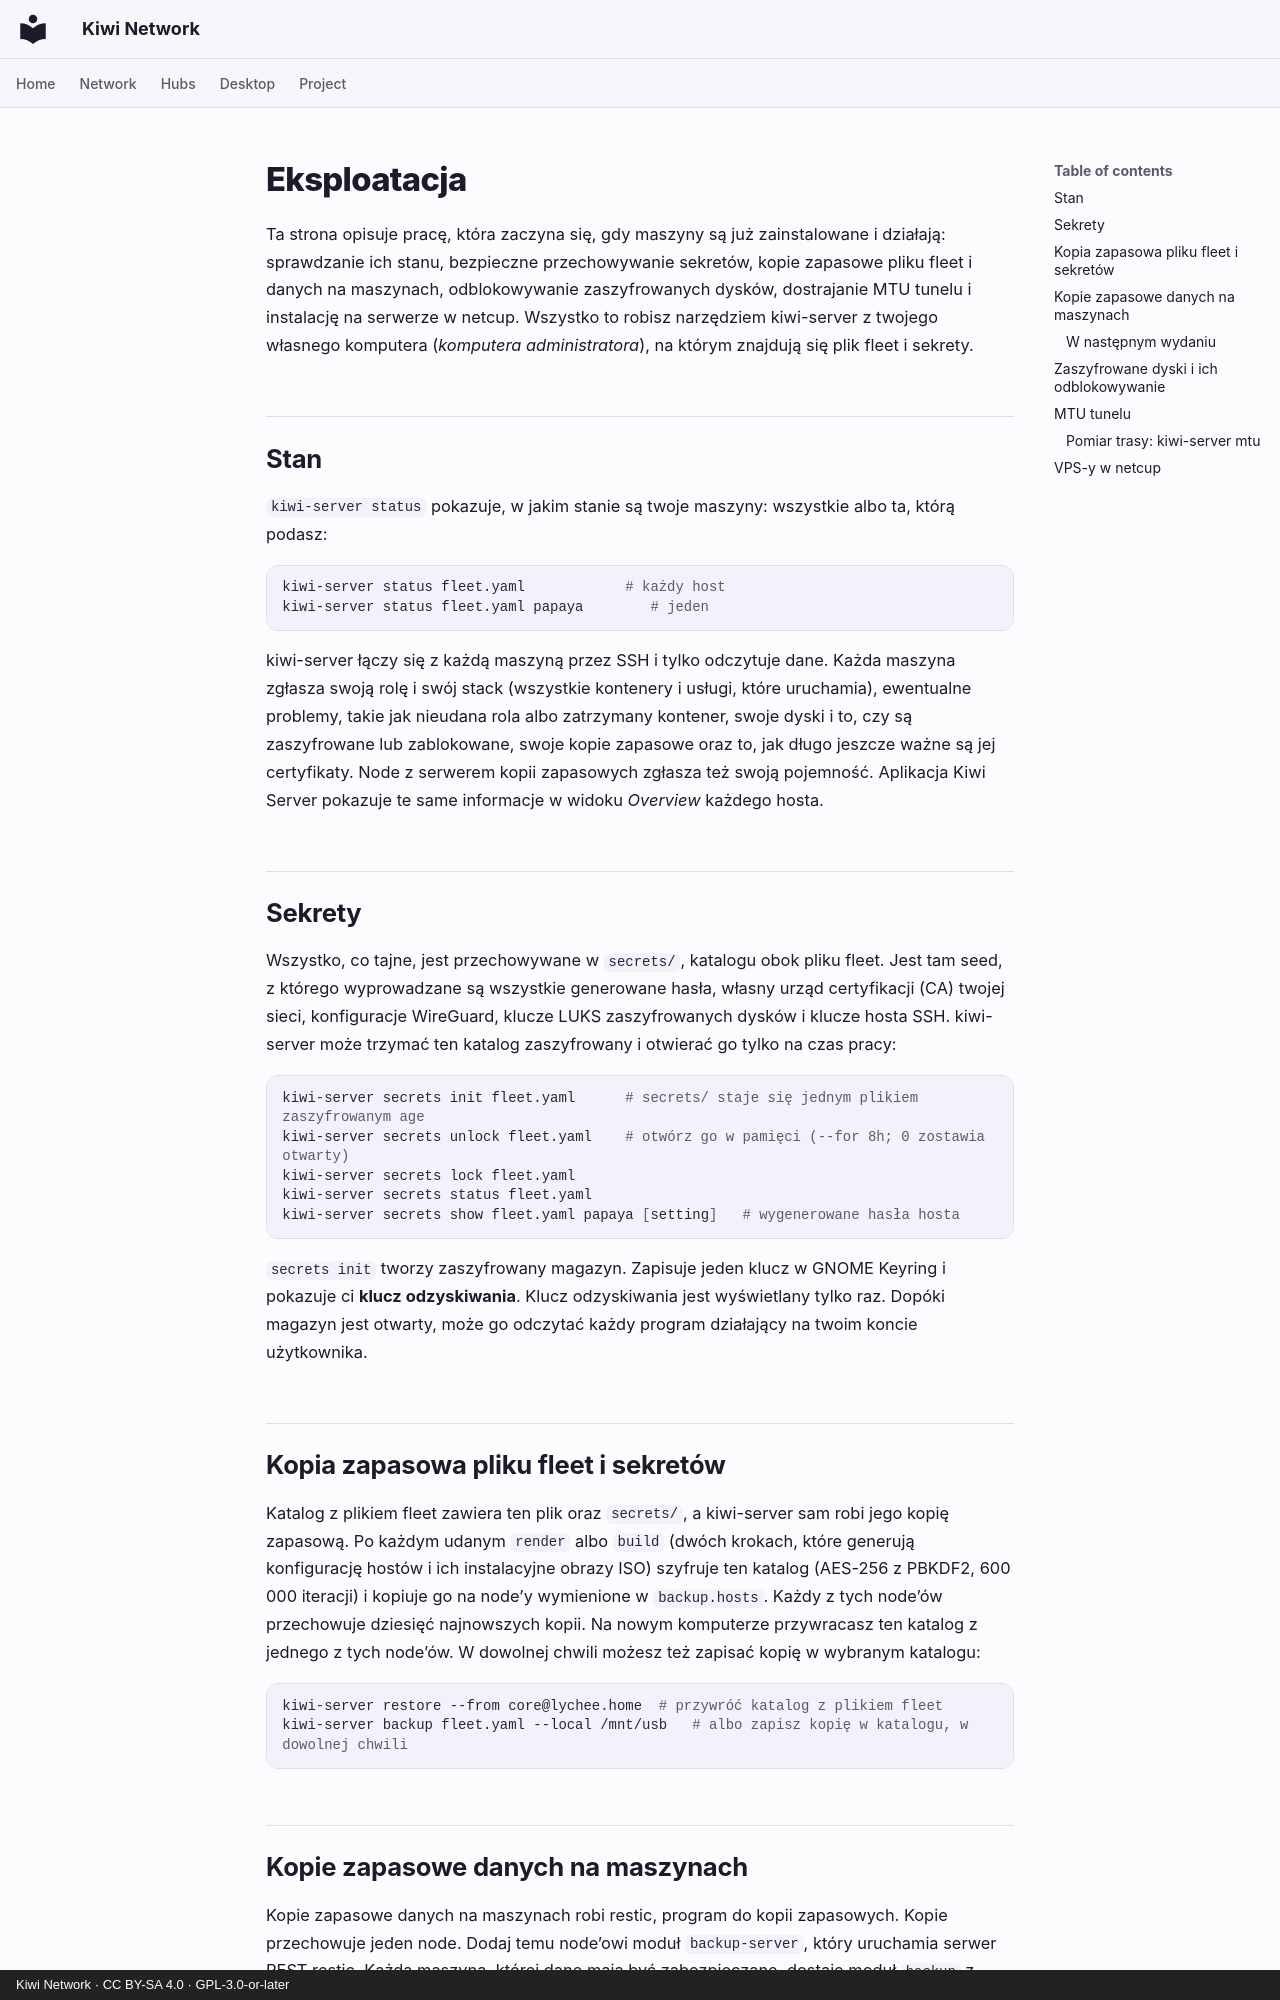

repository: derlocke-ng/kiwi-network · page: server/operations.pl/index.html · generator: mkdocs · copyright: Kiwi Network · CC BY-SA 4.0 · GPL-3.0-or-later

# Eksploatacja

Ta strona opisuje pracę, która zaczyna się, gdy maszyny są już zainstalowane
i działają: sprawdzanie ich stanu, bezpieczne przechowywanie sekretów, kopie
zapasowe pliku fleet i danych na maszynach, odblokowywanie zaszyfrowanych
dysków, dostrajanie MTU tunelu i instalację na serwerze w netcup. Wszystko to
robisz narzędziem kiwi-server z twojego własnego komputera (*komputera
administratora*), na którym znajdują się plik fleet i sekrety.

## Stan { #status }

`kiwi-server status` pokazuje, w jakim stanie są twoje maszyny: wszystkie
albo ta, którą podasz:

```bash
kiwi-server status fleet.yaml            # każdy host
kiwi-server status fleet.yaml papaya        # jeden
```

kiwi-server łączy się z każdą maszyną przez SSH i tylko odczytuje dane. Każda
maszyna zgłasza swoją rolę i swój stack (wszystkie kontenery i usługi, które
uruchamia), ewentualne problemy, takie jak nieudana rola albo zatrzymany
kontener, swoje dyski i to, czy są zaszyfrowane lub zablokowane, swoje kopie
zapasowe oraz to, jak długo jeszcze ważne są jej certyfikaty. Node z serwerem
kopii zapasowych zgłasza też swoją pojemność. Aplikacja Kiwi Server pokazuje te
same informacje w widoku *Overview* każdego hosta.

## Sekrety { #secrets }

Wszystko, co tajne, jest przechowywane w `secrets/`, katalogu obok pliku
fleet. Jest tam seed, z którego wyprowadzane są wszystkie generowane hasła,
własny urząd certyfikacji (CA) twojej sieci, konfiguracje WireGuard, klucze
LUKS zaszyfrowanych dysków i klucze hosta SSH. kiwi-server może trzymać ten
katalog zaszyfrowany i otwierać go tylko na czas pracy:

```bash
kiwi-server secrets init fleet.yaml      # secrets/ staje się jednym plikiem zaszyfrowanym age
kiwi-server secrets unlock fleet.yaml    # otwórz go w pamięci (--for 8h; 0 zostawia otwarty)
kiwi-server secrets lock fleet.yaml
kiwi-server secrets status fleet.yaml
kiwi-server secrets show fleet.yaml papaya [setting]   # wygenerowane hasła hosta
```

`secrets init` tworzy zaszyfrowany magazyn. Zapisuje jeden klucz w GNOME
Keyring i pokazuje ci **klucz odzyskiwania**. Klucz odzyskiwania jest
wyświetlany tylko raz. Dopóki magazyn jest otwarty, może go odczytać każdy
program działający na twoim koncie użytkownika.

## Kopia zapasowa pliku fleet i sekretów { #backing-up-the-fleet-itself }

Katalog z plikiem fleet zawiera ten plik oraz `secrets/`, a kiwi-server sam
robi jego kopię zapasową. Po każdym udanym `render` albo `build` (dwóch krokach, które
generują konfigurację hostów i ich instalacyjne obrazy ISO) szyfruje ten
katalog (AES-256 z PBKDF2, 600 000 iteracji) i kopiuje go na node’y wymienione
w `backup.hosts`. Każdy z tych node’ów przechowuje dziesięć najnowszych kopii.
Na nowym komputerze przywracasz ten katalog z jednego z tych node’ów.
W dowolnej chwili możesz też zapisać kopię w wybranym katalogu:

```bash
kiwi-server restore --from core@lychee.home  # przywróć katalog z plikiem fleet
kiwi-server backup fleet.yaml --local /mnt/usb   # albo zapisz kopię w katalogu, w dowolnej chwili
```
